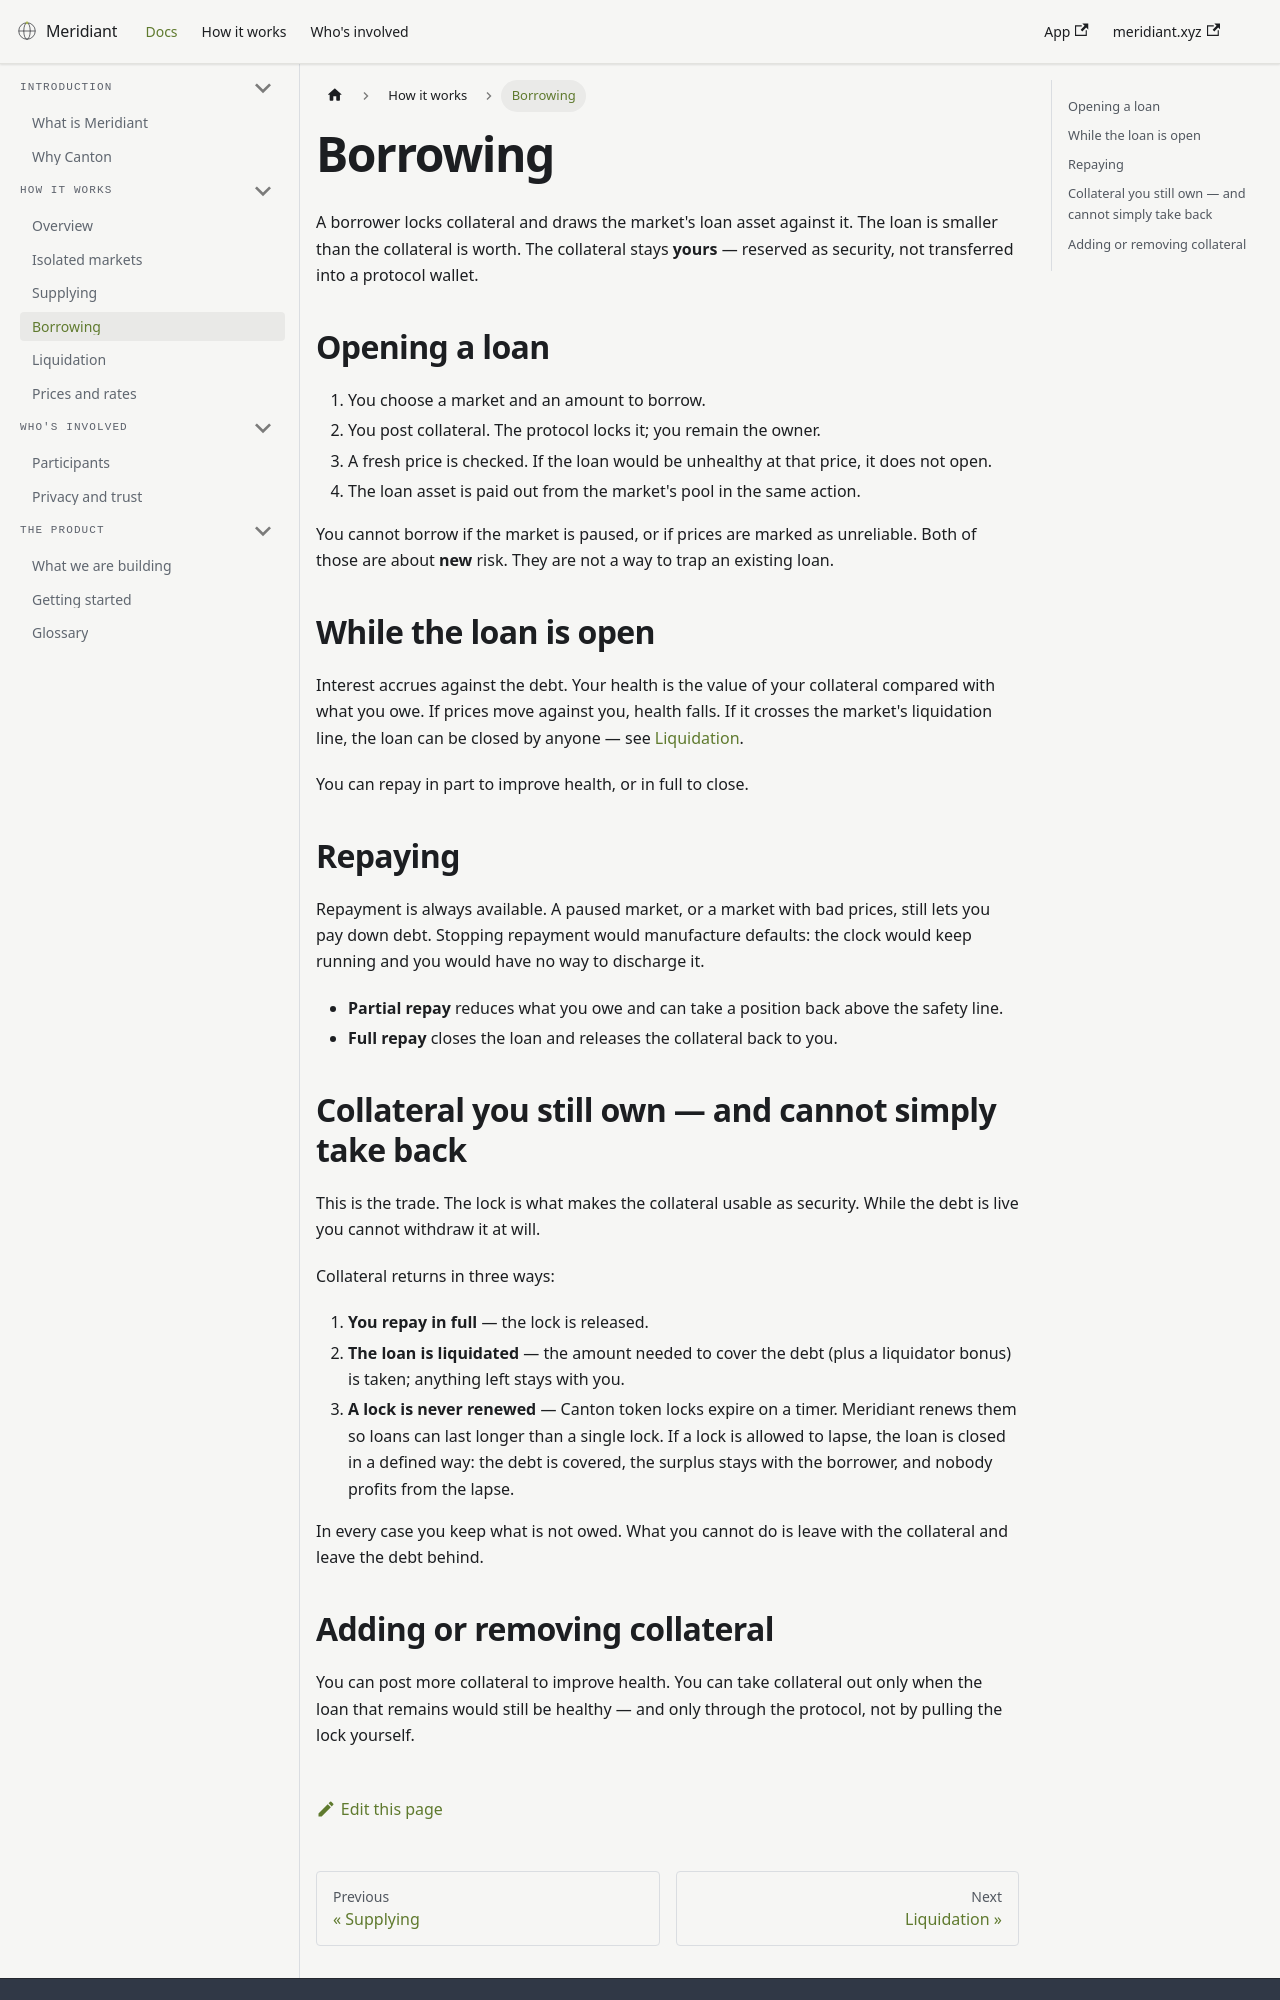

repository: Meridiant-xyz/docs · page: docs/borrowing.html · generator: docusaurus

---
title: Borrowing
description: Lock collateral you still own, draw a smaller loan against a fresh price, and repay at any time. You cannot walk away with the collateral while the debt is live.
---

# Borrowing

A borrower locks collateral and draws the market's loan asset against it. The loan is smaller than the collateral is worth. The collateral stays **yours** — reserved as security, not transferred into a protocol wallet.

## Opening a loan

1. You choose a market and an amount to borrow.
2. You post collateral. The protocol locks it; you remain the owner.
3. A fresh price is checked. If the loan would be unhealthy at that price, it does not open.
4. The loan asset is paid out from the market's pool in the same action.

You cannot borrow if the market is paused, or if prices are marked as unreliable. Both of those are about **new** risk. They are not a way to trap an existing loan.

## While the loan is open

Interest accrues against the debt. Your health is the value of your collateral compared with what you owe. If prices move against you, health falls. If it crosses the market's liquidation line, the loan can be closed by anyone — see [Liquidation](./liquidation.md).

You can repay in part to improve health, or in full to close.

## Repaying

Repayment is always available. A paused market, or a market with bad prices, still lets you pay down debt. Stopping repayment would manufacture defaults: the clock would keep running and you would have no way to discharge it.

- **Partial repay** reduces what you owe and can take a position back above the safety line.
- **Full repay** closes the loan and releases the collateral back to you.
